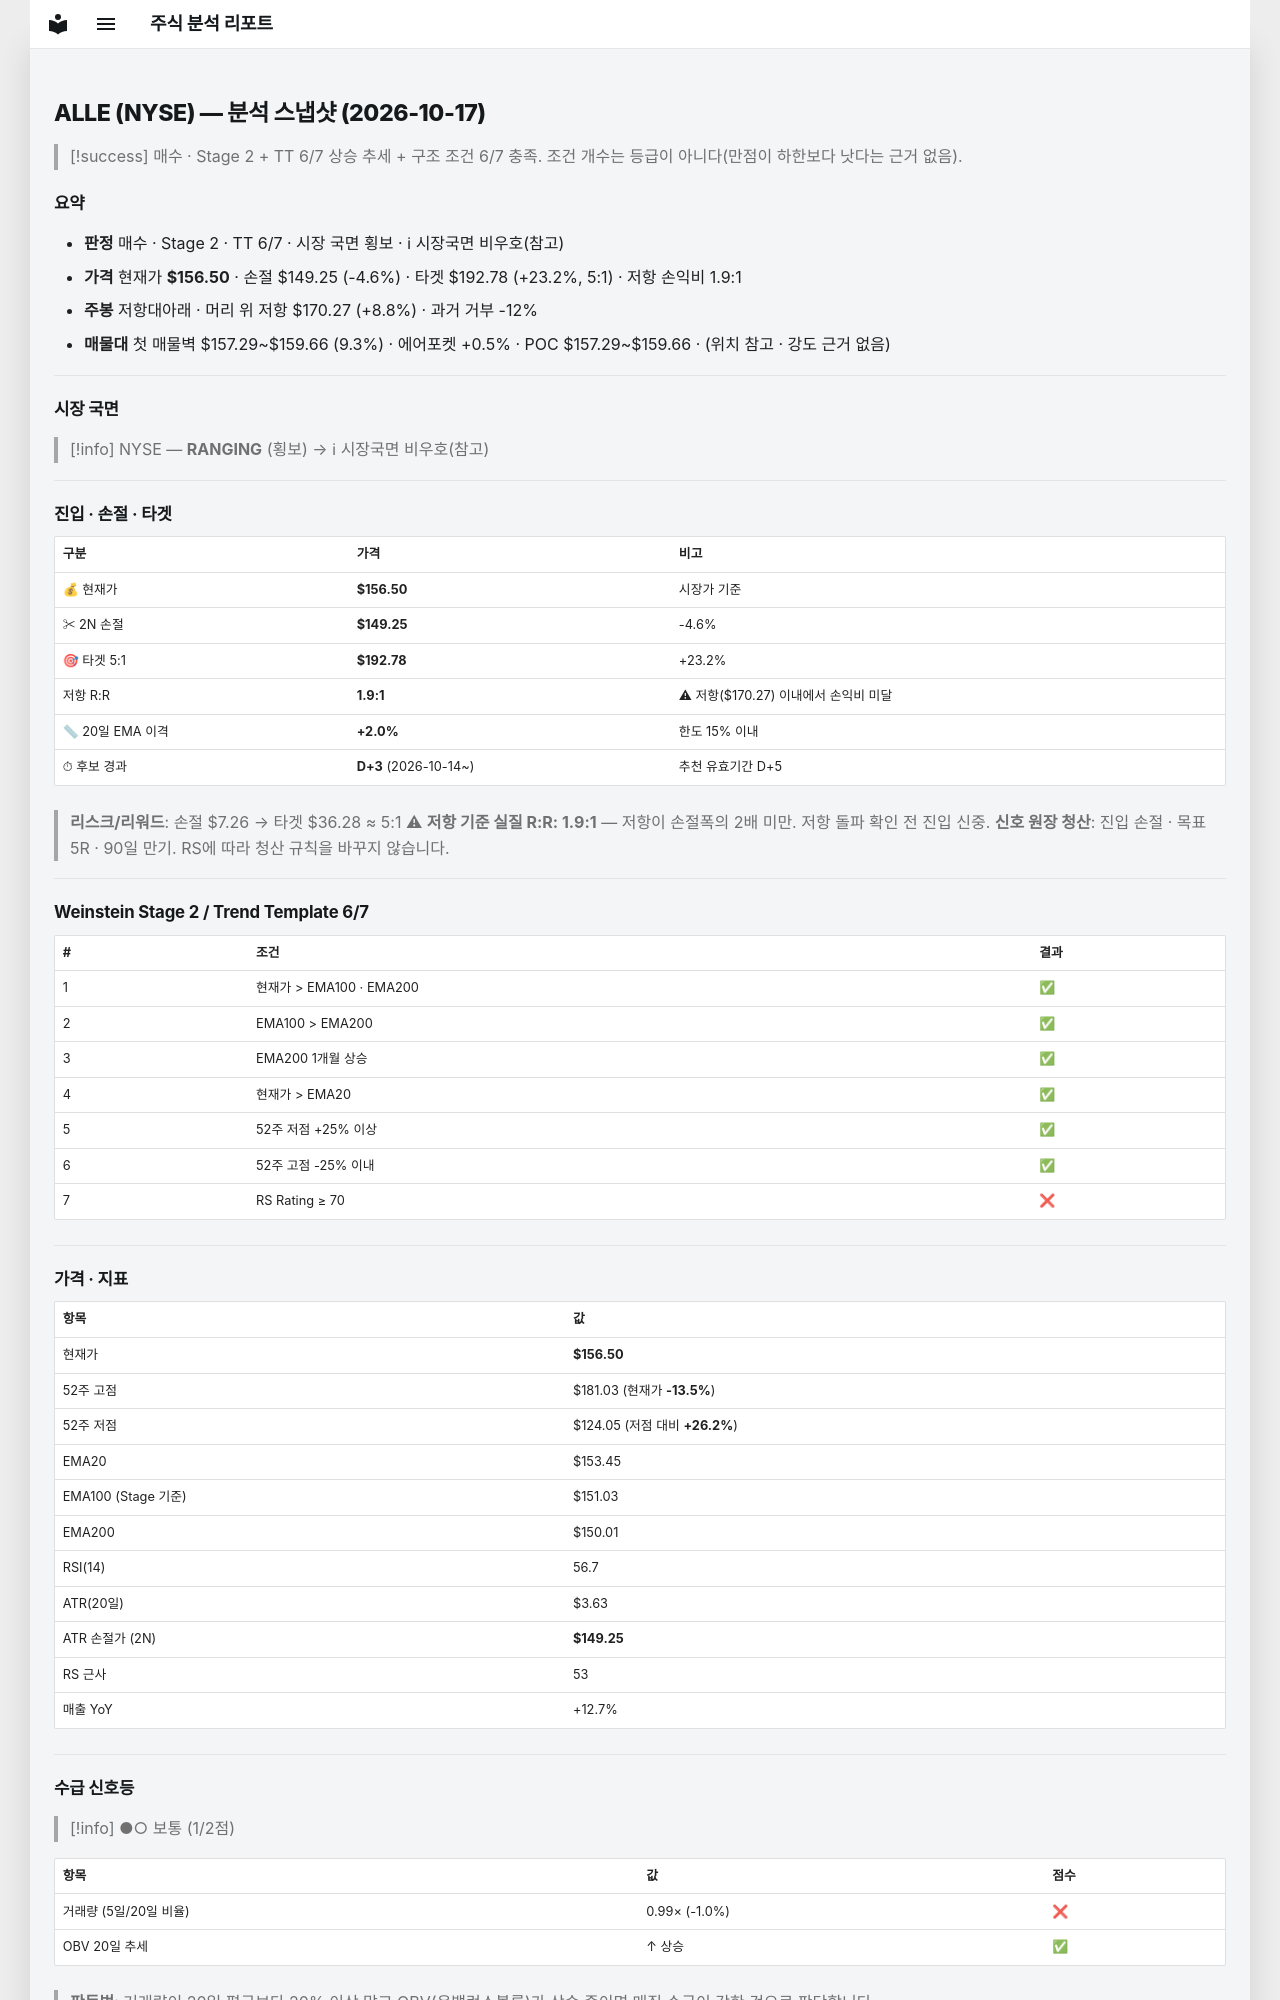

repository: soloandco/stock-reports · page: snapshots/ALLE-2026-10-17/index.html · generator: mkdocs

---
type: analysis-snapshot
title: ALLE 분석 스냅샷
ticker: ALLE
market: NYSE
created: 2026-10-17
updated: 2026-10-17
bar-date: 2026-10-16
verdict: 매수관찰
real-rr: 1.90
sma50-gap-pct: 2.0
candidate-days: 3
candidate-since: 2026-10-14
weekly-position: 저항대아래
weekly-overhead-price: 170.27
weekly-overhead-pct: 8.8
stage: 2
trend-template-score: 6
tt-max: 7
ma-set: ema-20-100-200
price: 156.50250244140625
stop-price: 149.24680731707963
market-regime: RANGING
supply-demand-score: 1/2
supply-demand-label: 보통
status: tracking
tags:
  - stock-agent
  - watchlist
  - ALLE
  - analysis
related:
  - "[[analysis-template]]"
---

# ALLE (NYSE) — 분석 스냅샷 (2026-10-17)

> [!success] 매수 · Stage 2 + TT 6/7
> 상승 추세 + 구조 조건 6/7 충족. 조건 개수는 등급이 아니다(만점이 하한보다 낫다는 근거 없음).

## 요약

- **판정** 매수 · Stage 2 · TT 6/7 · 시장 국면 횡보 · ℹ 시장국면 비우호(참고)
- **가격** 현재가 **$156.50** · 손절 $149.25 (-4.6%) · 타겟 $192.78 (+23.2%, 5:1) · 저항 손익비 1.9:1
- **주봉** 저항대아래 · 머리 위 저항 $170.27 (+8.8%) · 과거 거부 -12%
- **매물대** 첫 매물벽 $157.29~$159.66 (9.3%) · 에어포켓 +0.5% · POC $157.29~$159.66 · (위치 참고 · 강도 근거 없음)

---

## 시장 국면

> [!info] NYSE — **RANGING** (횡보) → ℹ 시장국면 비우호(참고)

---

## 진입 · 손절 · 타겟

| 구분 | 가격 | 비고 |
|------|------|------|
| 💰 현재가 | **$156.50** | 시장가 기준 |
| ✂ 2N 손절 | **$149.25** | -4.6% |
| 🎯 타겟 5:1 | **$192.78** | +23.2% |
| 저항 R:R | **1.9:1** | ⚠ 저항($170.27) 이내에서 손익비 미달 |
| 📏 20일 EMA 이격 | **+2.0%** | 한도 15% 이내 |
| ⏱ 후보 경과 | **D+3** (2026-10-14~) | 추천 유효기간 D+5 |

> **리스크/리워드**: 손절 $7.26 → 타겟 $36.28 ≈ 5:1
> ⚠ **저항 기준 실질 R:R: 1.9:1** — 저항이 손절폭의 2배 미만. 저항 돌파 확인 전 진입 신중.
> **신호 원장 청산**: 진입 손절 · 목표 5R · 90일 만기. RS에 따라 청산 규칙을 바꾸지 않습니다.

---

## Weinstein Stage 2 / Trend Template 6/7

| # | 조건 | 결과 |
|---|------|------|
| 1 | 현재가 > EMA100 · EMA200 | ✅ |
| 2 | EMA100 > EMA200 | ✅ |
| 3 | EMA200 1개월 상승 | ✅ |
| 4 | 현재가 > EMA20 | ✅ |
| 5 | 52주 저점 +25% 이상 | ✅ |
| 6 | 52주 고점 -25% 이내 | ✅ |
| 7 | RS Rating ≥ 70 | ❌ |

---

## 가격 · 지표

| 항목 | 값 |
|------|---|
| 현재가 | **$156.50** |
| 52주 고점 | $181.03 (현재가 **-13.5%**) |
| 52주 저점 | $124.05 (저점 대비 **+26.2%**) |
| EMA20 | $153.45 |
| EMA100 (Stage 기준) | $151.03 |
| EMA200 | $150.01 |
| RSI(14) | 56.7 |
| ATR(20일) | $3.63 |
| ATR 손절가 (2N) | **$149.25** |
| RS 근사 | 53 |
| 매출 YoY | +12.7% |

---
## 수급 신호등

> [!info] ●○ 보통 (1/2점)

| 항목 | 값 | 점수 |
|------|------|------|
| 거래량 (5일/20일 비율) | 0.99× (-1.0%) | ❌ |
| OBV 20일 추세 | ↑ 상승 | ✅ |

> **판독법**: 거래량이 20일 평균보다 20% 이상 많고 OBV(온밸런스볼륨)가 상승 중이면 매집 수급이 강한 것으로 판단합니다.

---
